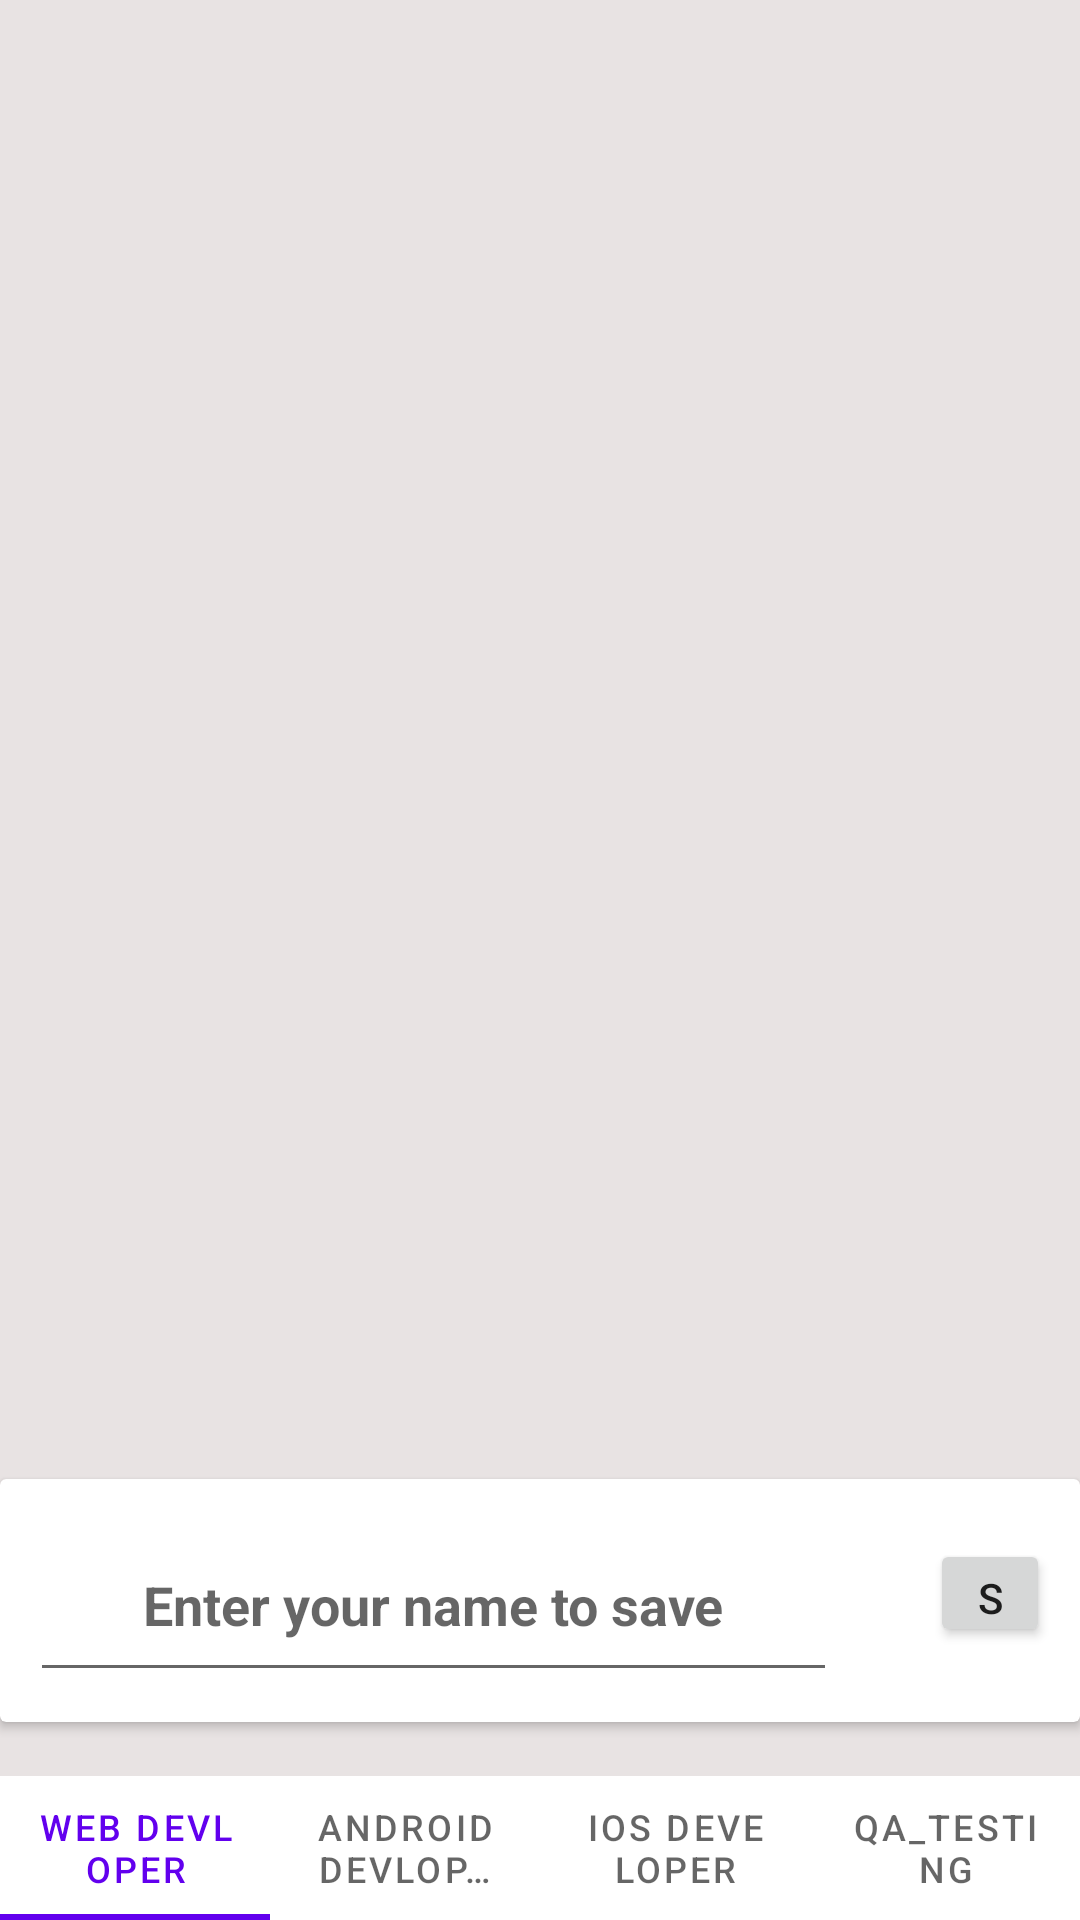

The Android layout XML behind this screen, and the referenced resources:
<!-- AndroidManifest.xml: application theme Theme.BottmNvaigationDemo -->
<!-- res/layout/activity_main.xml -->
<?xml version="1.0" encoding="utf-8"?>
<androidx.constraintlayout.widget.ConstraintLayout xmlns:android="http://schemas.android.com/apk/res/android"
    xmlns:app="http://schemas.android.com/apk/res-auto"
    xmlns:tools="http://schemas.android.com/tools"
    android:id="@+id/cons"
    android:layout_width="match_parent"
    android:layout_height="match_parent"
    android:background="#E8E3E3"
    tools:context=".MainActivity">

    <androidx.cardview.widget.CardView
        android:layout_width="match_parent"
        android:layout_height="wrap_content"
        app:layout_constraintBottom_toBottomOf="parent"
        app:layout_constraintEnd_toEndOf="parent"
        app:layout_constraintHorizontal_bias="1.0"
        app:layout_constraintStart_toStartOf="parent"
        app:layout_constraintTop_toTopOf="parent"
        app:layout_constraintVertical_bias="0.882">

        <RelativeLayout
            android:layout_width="match_parent"
            android:layout_height="wrap_content"
            android:layout_margin="10dp">

            <EditText
                android:id="@+id/editTextTextPersonName"
                android:layout_width="269dp"
                android:layout_height="61dp"
                android:ems="10"
                android:gravity="center"
                android:hint="Enter your name to save"
                android:inputType="textPersonName"
                android:minHeight="48dp"
                android:textColor="#19811D"
                android:textStyle="bold" />

            <Button
                android:id="@+id/button"
                android:layout_width="102dp"
                android:layout_height="36dp"
                android:layout_marginStart="31dp"
                android:layout_marginTop="10dp"
                android:layout_toEndOf="@+id/editTextTextPersonName"
                android:text="save" />
        </RelativeLayout>
    </androidx.cardview.widget.CardView>

    <com.google.android.material.tabs.TabLayout
        android:layout_width="match_parent"
        android:layout_height="wrap_content"
        app:layout_constraintBottom_toBottomOf="parent"
        app:layout_constraintEnd_toEndOf="parent"
        app:layout_constraintHorizontal_bias="0.5"
        app:layout_constraintStart_toStartOf="parent">

        <com.google.android.material.tabs.TabItem
            android:id="@+id/webdevloper"
            android:layout_width="wrap_content"
            android:layout_height="wrap_content"
            android:text="Web Devloper" />

        <com.google.android.material.tabs.TabItem
            android:id="@+id/teamb"
            android:layout_width="wrap_content"
            android:layout_height="wrap_content"
            android:text="Android Devloper" />

        <com.google.android.material.tabs.TabItem
            android:id="@+id/iosdevloper"
            android:layout_width="wrap_content"
            android:layout_height="wrap_content"
            android:text="IOS Developer" />

        <com.google.android.material.tabs.TabItem
            android:id="@+id/testing"
            android:layout_width="wrap_content"
            android:layout_height="wrap_content"
            android:text="QA_Testing" />

    </com.google.android.material.tabs.TabLayout>
</androidx.constraintlayout.widget.ConstraintLayout>
<!-- resources referenced by this layout -->
<resources>
  <style name="Theme.BottmNvaigationDemo" parent="Theme.MaterialComponents.DayNight.DarkActionBar">
          
          <item name="colorPrimary">@color/purple_500</item>
          <item name="colorPrimaryVariant">@color/purple_700</item>
          <item name="colorOnPrimary">@color/white</item>
          
          <item name="colorSecondary">@color/teal_200</item>
          <item name="colorSecondaryVariant">@color/teal_700</item>
          <item name="colorOnSecondary">@color/black</item>
          
          <item name="android:statusBarColor" tools:targetApi="l">?attr/colorPrimaryVariant</item>
          
      </style>
  <!-- not gathered from this repository: default colours our renderer supplied (Android Studio template values) -->
  <color name="purple_500">#FF6200EE</color>
  <color name="purple_700">#FF3700B3</color>
  <color name="teal_200">#FF03DAC5</color>
  <color name="teal_700">#FF018786</color>
  <color name="black">#FF000000</color>
  <color name="white">#FFFFFFFF</color>
</resources>
